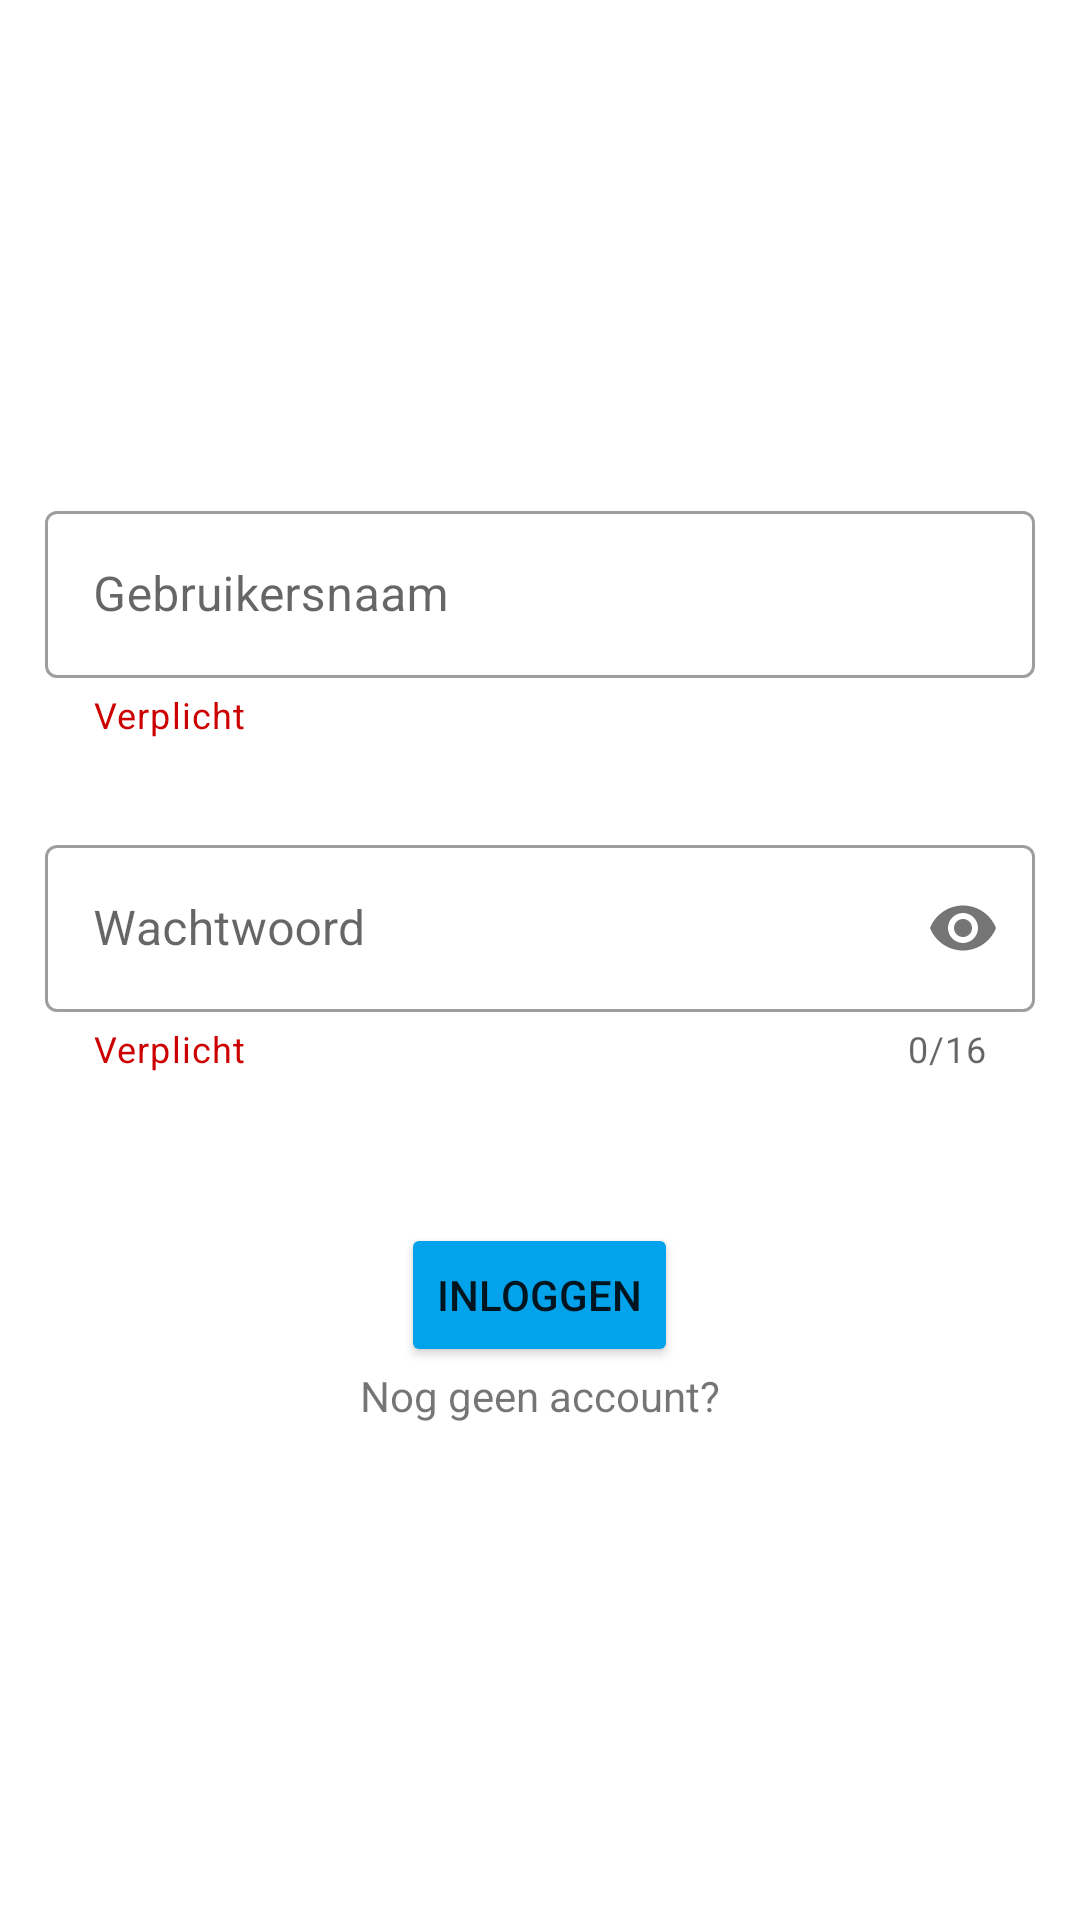

Write the Android layout XML for this screen, with the resource values it uses.
<!-- AndroidManifest.xml: application theme Theme.ShareMobilityApp -->
<!-- res/layout/fragment_login.xml -->
<?xml version="1.0" encoding="utf-8"?>
<layout xmlns:android="http://schemas.android.com/apk/res/android"
    xmlns:app="http://schemas.android.com/apk/res-auto"
    xmlns:tools="http://schemas.android.com/tools"
    tools:context=".loginFragment">

    <data>
        <variable
            name="viewModel"
            type="com.sm.sharemobilityapp.ui.viewmodel.UserViewModel" />
    </data>
    <ScrollView
        android:layout_width="match_parent"
        android:layout_height="match_parent">

        <LinearLayout
            android:layout_width="match_parent"
            android:layout_height="wrap_content"
            android:layout_gravity="center_vertical"
            android:orientation="vertical"
            android:padding="15dp">

            <com.google.android.material.textfield.TextInputLayout
                android:id="@+id/login_username"
                android:layout_width="match_parent"
                android:layout_height="wrap_content"
                app:helperText="@string/required"
                app:helperTextTextColor="@android:color/holo_red_dark"
                app:layout_constraintStart_toStartOf="parent"
                app:layout_constraintTop_toBottomOf="parent">

                <com.google.android.material.textfield.TextInputEditText
                    android:id="@+id/login_email_edit_text"
                    android:layout_width="match_parent"
                    android:layout_height="match_parent"
                    android:hint="@string/username"
                    android:inputType="textEmailAddress"
                    android:lines="1" />
            </com.google.android.material.textfield.TextInputLayout>

            <com.google.android.material.textfield.TextInputLayout
                android:id="@+id/login_password"
                android:layout_width="match_parent"
                android:layout_height="wrap_content"
                android:layout_marginTop="30dp"
                app:counterEnabled="true"
                app:counterMaxLength="16"
                app:helperText="@string/required"
                app:helperTextTextColor="@android:color/holo_red_dark"
                app:layout_constraintStart_toStartOf="@id/login_username"
                app:layout_constraintTop_toBottomOf="@id/login_username"
                app:passwordToggleEnabled="true">

                <com.google.android.material.textfield.TextInputEditText
                    android:id="@+id/login_password_edit_text"
                    android:layout_width="match_parent"
                    android:layout_height="match_parent"
                    android:hint="@string/password"
                    android:inputType="textPassword"
                    android:lines="1" />
            </com.google.android.material.textfield.TextInputLayout>

            <Button
                android:id="@+id/login_login_button"
                android:layout_width="wrap_content"
                android:layout_height="wrap_content"
                android:layout_gravity="center"
                android:layout_marginTop="50dp"
                android:backgroundTint="@color/colorPrimary"
                android:text="@string/login"
                app:layout_constraintTop_toBottomOf="@id/login_password" />

            <TextView
                android:id="@+id/not_yet_account_button"
                android:layout_width="wrap_content"
                android:layout_height="wrap_content"
                android:layout_gravity="center"
                android:text="@string/no_account_yet"
                app:layout_constraintTop_toBottomOf="@id/login_login_button" />

        </LinearLayout>
    </ScrollView>
</layout>
<!-- resources referenced by this layout -->
<resources>
  <color name="colorPrimary">#03a3eb</color>
  <string name="login">Inloggen</string>
  <string name="no_account_yet">Nog geen account?</string>
  <string name="password">Wachtwoord</string>
  <string name="required">Verplicht</string>
  <string name="username">Gebruikersnaam</string>
  <style name="Theme.ShareMobilityApp" parent="Theme.MaterialComponents.DayNight.NoActionBar">
          
          <item name="colorPrimary">@color/purple_500</item>
          <item name="colorPrimaryVariant">@color/purple_700</item>
          <item name="colorOnPrimary">@color/white</item>
          
          <item name="colorSecondary">@color/teal_200</item>
          <item name="colorSecondaryVariant">@color/teal_700</item>
          <item name="colorOnSecondary">@color/black</item>
          
          <item name="android:statusBarColor">@color/colorPrimary</item>
          
          <item name="textInputStyle">@style/Widget.MaterialComponents.TextInputLayout.OutlinedBox</item>
      </style>
  <color name="purple_500">#FF6200EE</color>
  <color name="purple_700">#FF3700B3</color>
  <color name="white">#FFFFFFFF</color>
  <color name="teal_200">#FF03DAC5</color>
  <color name="teal_700">#FF018786</color>
  <color name="black">#FF000000</color>
</resources>
